Run: headless pygame with SDL's dummy video driver; simulated clock (each Clock.tick advances the game by its frame time, no real sleeping); random seed 0; keys injected as events and as key.get_pressed() state; no mouse input.
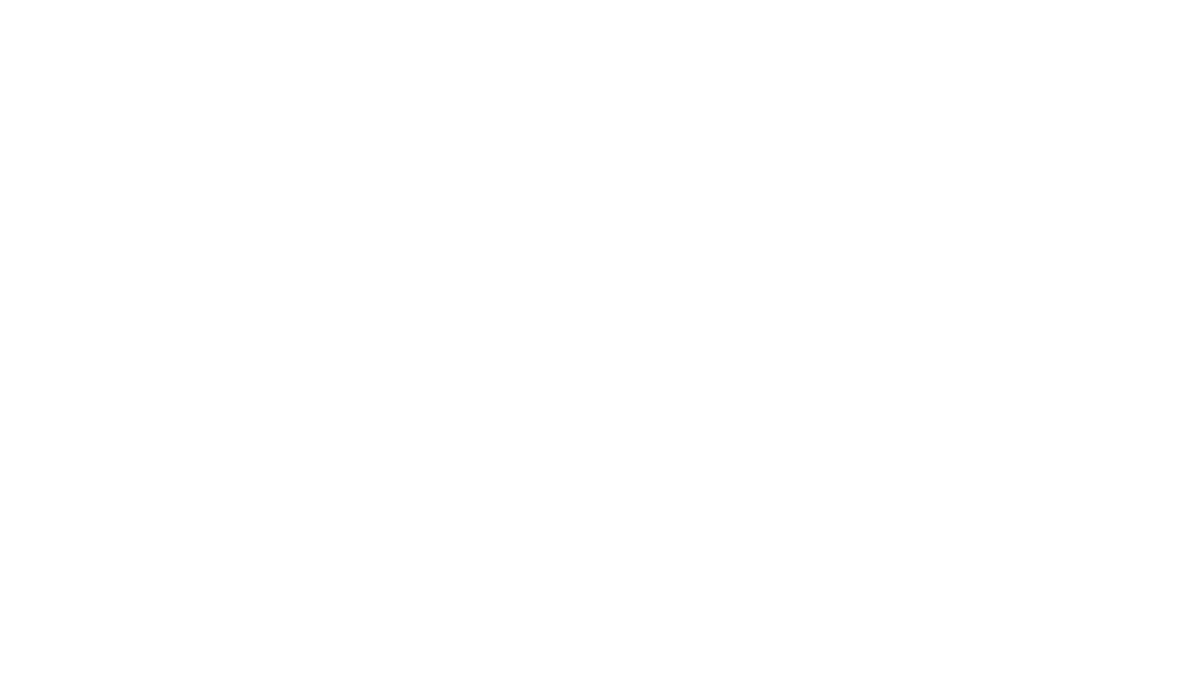
Frame 1 of 4 · flips 1–60 · no input
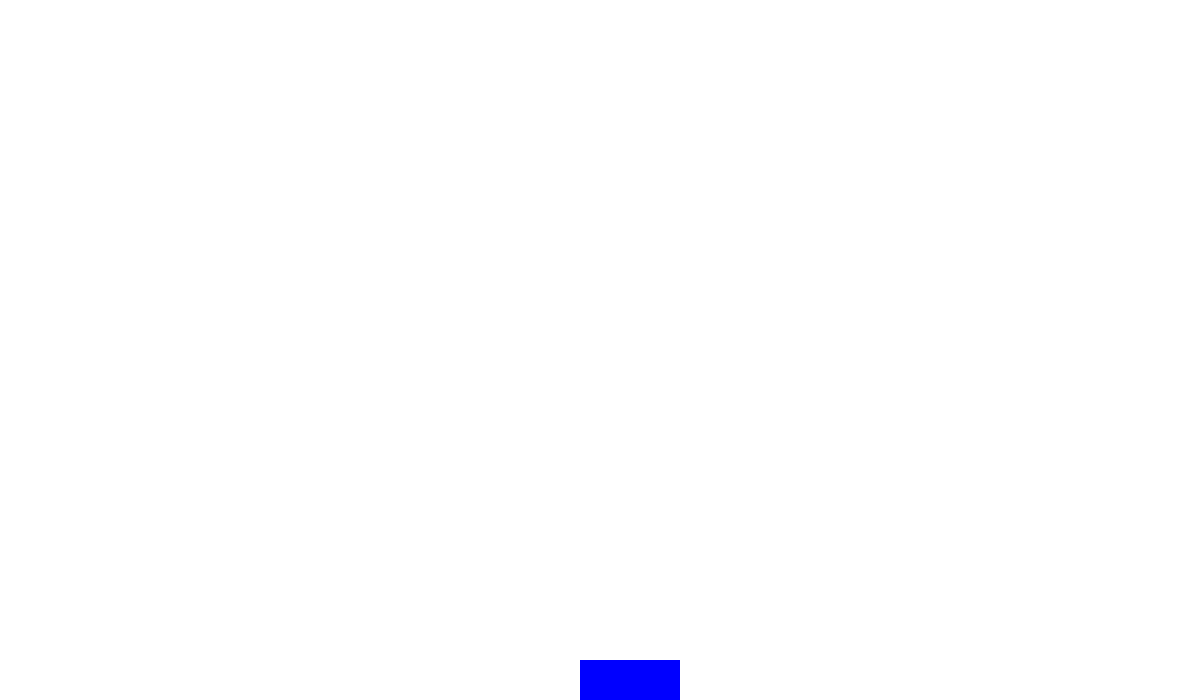
Frame 2 of 4 · flips 61–180 · tapped SPACE, RETURN · held RIGHT (→), D
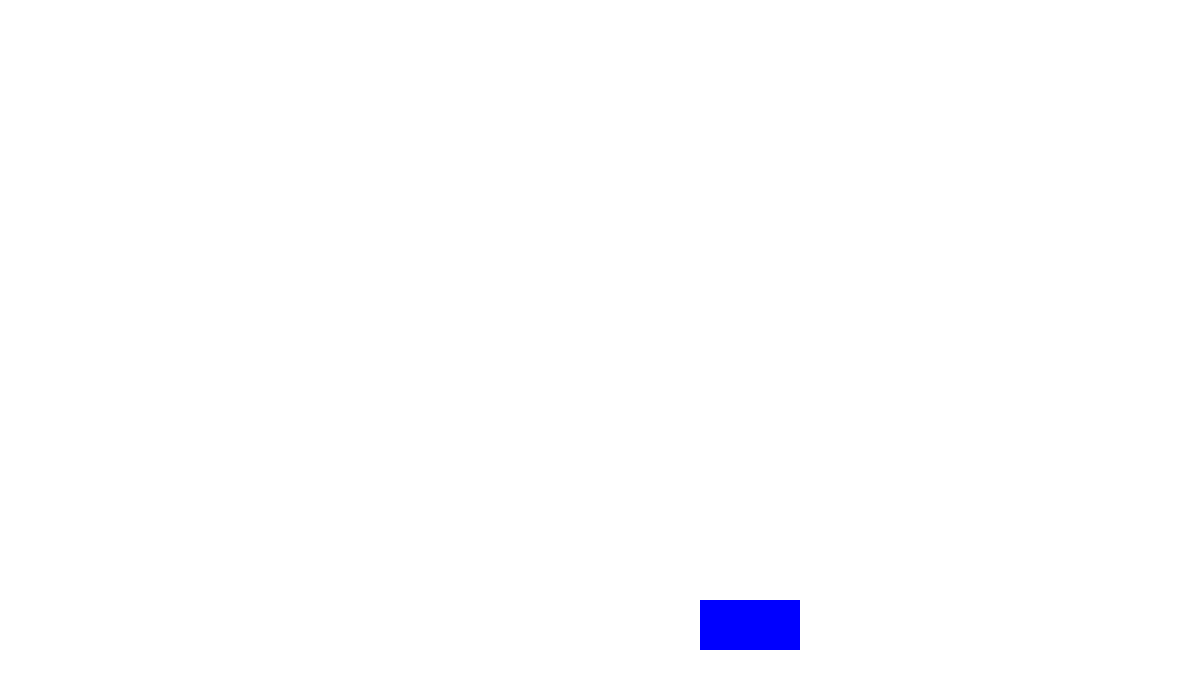
Frame 3 of 4 · flips 181–300 · held DOWN (↓), S
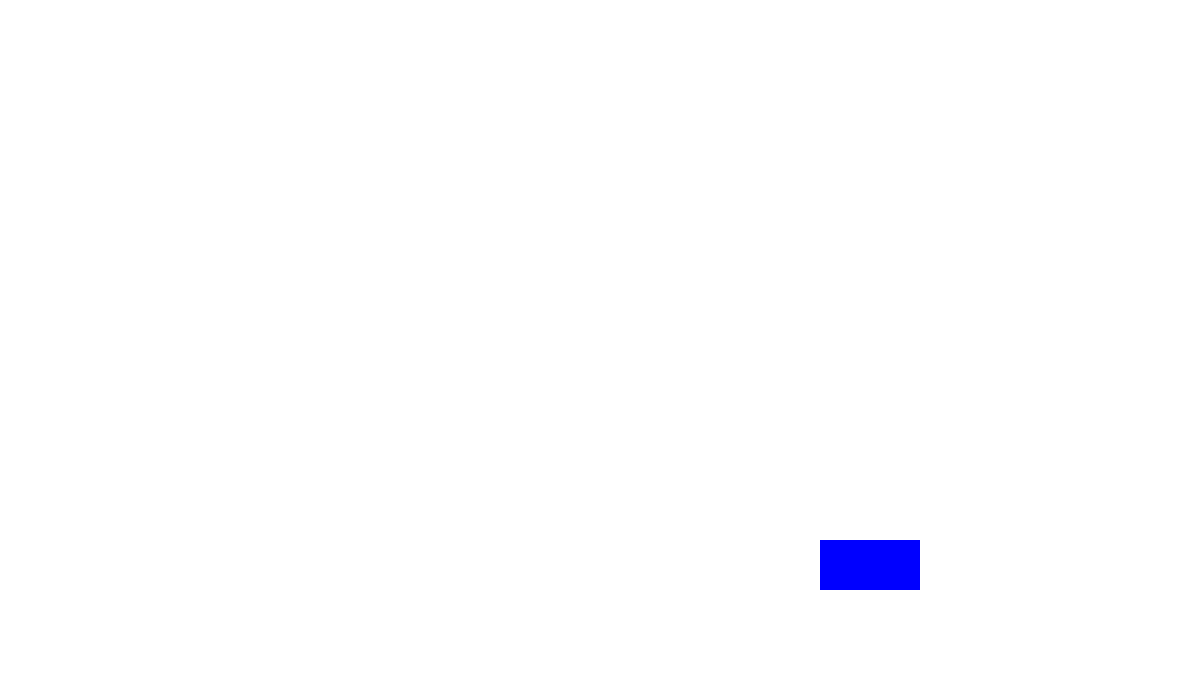
Frame 4 of 4 · flips 301–420 · held LEFT (←), A, UP (↑), W

The pygame program that drew these frames:

"""
En esta segunda lección vamos a aprender a mover objetos

Para hacerlo deberemos crear las variables de coordenadas sobre las que 
después se va a generar un cambio y que dará la sensación de movimiento.


"""

import pygame,sys
pygame.init()

#Definir colores (formato RGB)

BLACK=(0,0,0)
WHITE=(255,255,255)
RED=(255,0,0)
GREEN=(0,255,0)
BLUE=(0,0,255)


size=(1200,700)

#Crear ventana
screen=pygame.display.set_mode(size)
#Controlar los FPS
clock=pygame.time.Clock()

#Creación de variables

coord_x=400
coord_y=200

speed_x=1
speed_y=10


while True:
    for event in pygame.event.get():
        print(event)
        if event.type == pygame.QUIT:
            sys.exit()
    
    
    ### ---- ZONA LÓGICA
    if coord_x > 950 or coord_x <50:
        speed_x *= -1
    coord_x += speed_x   
    

    if coord_y > 750 or coord_y <200:
        speed_y *= -1
    coord_y += speed_y
    """FIN ZONA LÓGICA"""


    
    ### ----- ZONA DE DIBUJO
    screen.fill(WHITE)

    
    pygame.draw.rect(screen, BLUE, (coord_x,coord_y, 100, 50))

    ### ------ ZONA DE DIBUJO

    #actualizar pantalla
    pygame.display.flip()
    clock.tick(120) #Aquí están los fps
